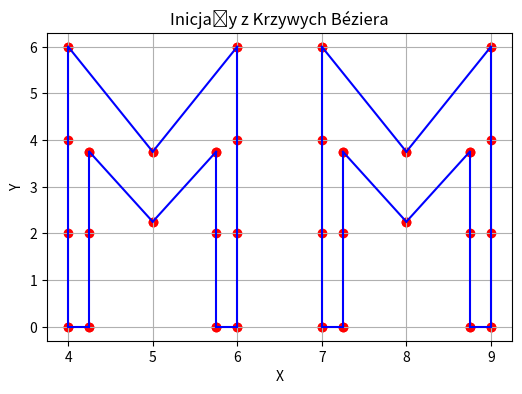

The script that saved this image:
import matplotlib.pyplot as plt
import numpy as np

def krzywa_bezier(punkty, t):
    if len(punkty) == 1:
        return punkty[0]
    else:
        return (1 - t) * np.array(krzywa_bezier(punkty[:-1], t)) + t * np.array(krzywa_bezier(punkty[1:], t))

punkty = [
    [(4, 0), (4, 2), (4, 4), (4, 6)],
    [(4, 6), (5, 3.75)],
    [(5, 3.75), (6, 6)],
    [(6, 6), (6, 4), (6, 2), (6, 0)],
    [(6, 0), (5.75, 0)],
    [(5.75, 0), (5.75, 2), (5.75, 3.75)],
    [(5.75, 3.75), (5, 2.25)],
    [(5, 2.25), (4.25, 3.75)],
    [(4.25, 3.75), (4.25, 2), (4.25, 0)],
    [(4.25, 0), (4, 0)],

    [(7, 0), (7, 2), (7, 4), (7, 6)],
    [(7, 6), (8, 3.75)],
    [(8, 3.75), (9, 6)],
    [(9, 6), (9, 4), (9, 2), (9, 0)],
    [(9, 0), (8.75, 0)],
    [(8.75, 0), (8.75, 2), (8.75, 3.75)],
    [(8.75, 3.75), (8, 2.25)],
    [(8, 2.25), (7.25, 3.75)],
    [(7.25, 3.75), (7.25, 2), (7.25, 0)],
    [(7.25, 0), (7, 0)]
]

t_values = np.linspace(0, 1)

plt.figure(figsize=(6, 4))

for point_set in punkty:
    punkty_krzywej = [krzywa_bezier(point_set, t) for t in t_values]
    plt.plot(*zip(*punkty_krzywej), color='blue')
    plt.scatter(*zip(*point_set), color='red')

plt.title("Inicjały z Krzywych Béziera")
plt.xlabel("X")
plt.ylabel("Y")
plt.grid(True)
plt.show()